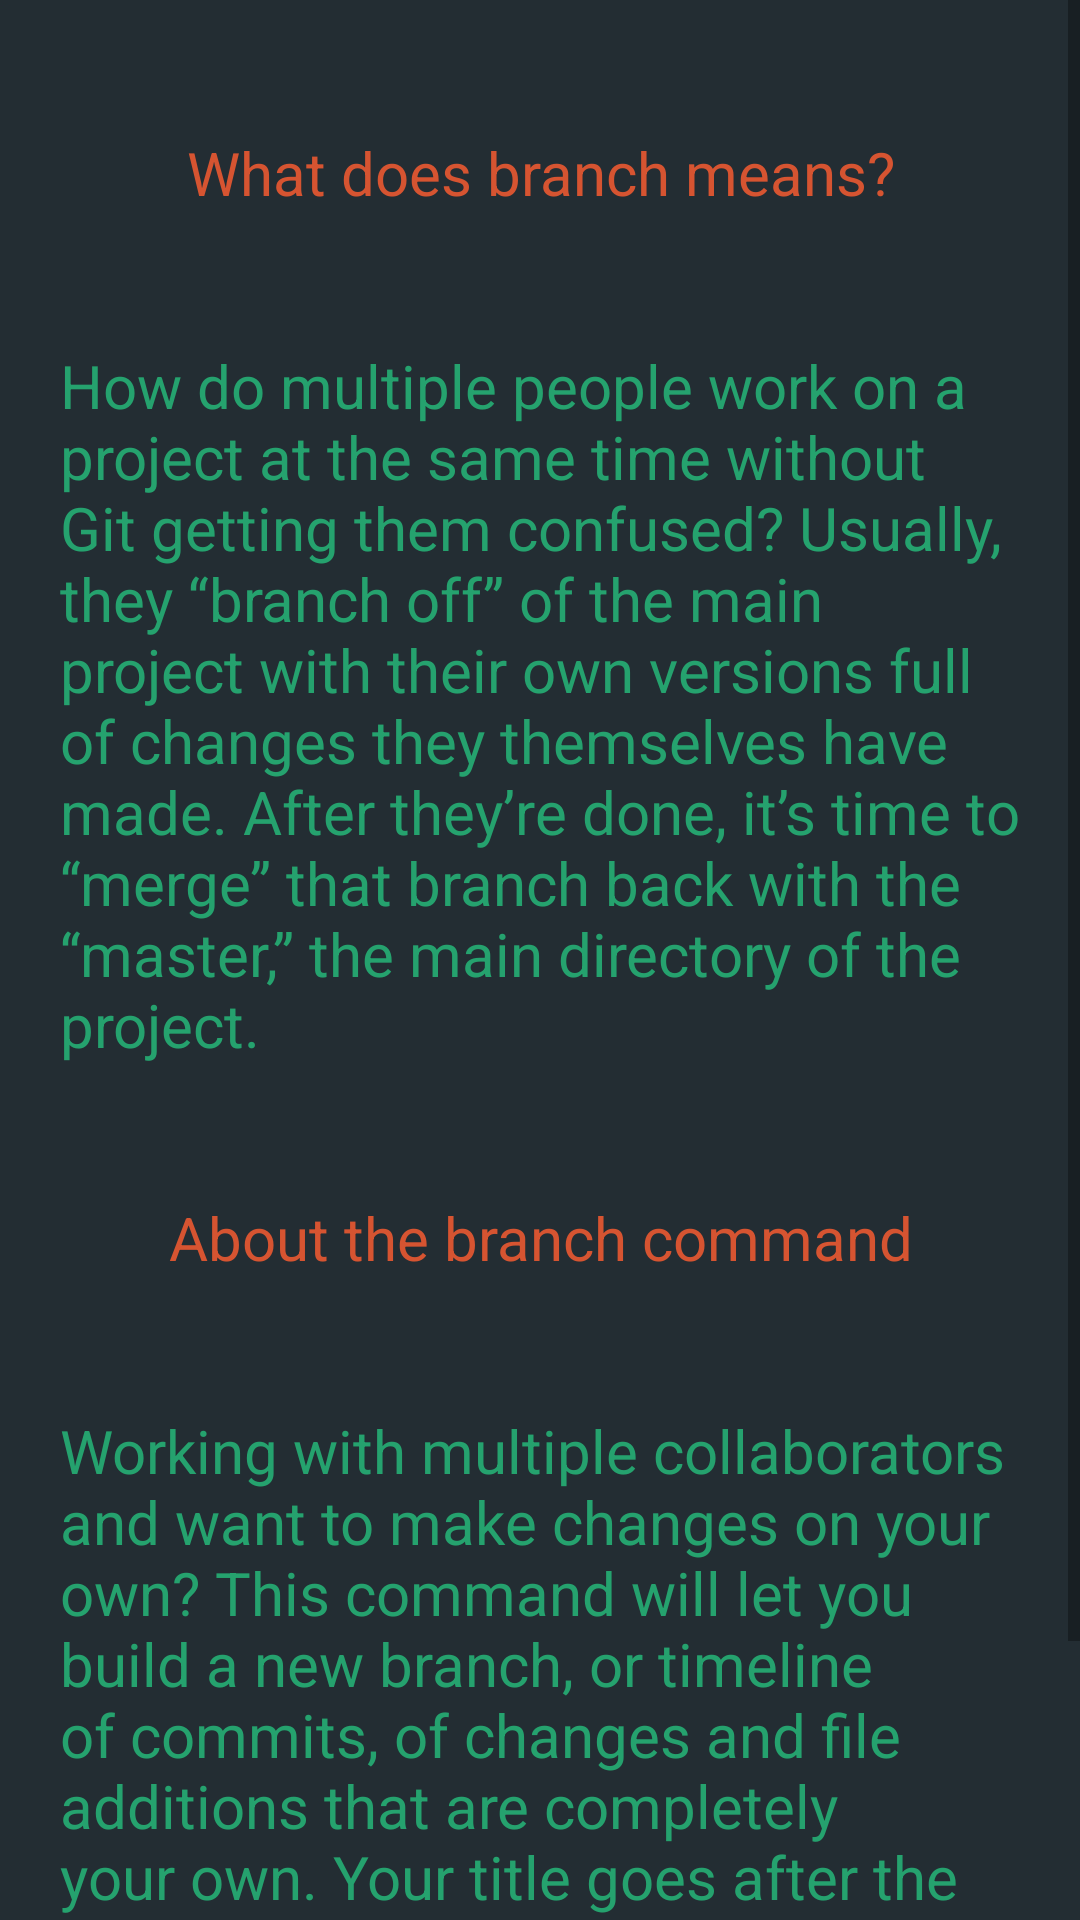

Android layout source for this screen:
<!-- AndroidManifest.xml: application theme AppTheme -->
<!-- res/layout/branch.xml -->
<?xml version="1.0" encoding="utf-8"?>
<RelativeLayout xmlns:android="http://schemas.android.com/apk/res/android"
    android:layout_width="match_parent"
    android:layout_height="match_parent"
     android:background="#272d33"
    android:gravity="top" >
    
  

 <ScrollView
     android:layout_width="fill_parent"
     android:layout_height="fill_parent"
     android:layout_alignParentLeft="true"
     android:layout_alignParentTop="true"
     android:clipToPadding="false" 
     android:layout_marginTop="0dp"
     
      >

     <LinearLayout
         android:layout_width="fill_parent"
         android:layout_height="match_parent"
         android:layout_margin="20dp"
         android:orientation="vertical" >

         <TextView
             android:id="@+id/textView1"
             android:layout_width="match_parent"
             android:layout_height="75dp"
             android:layout_marginBottom="20dp"
             android:gravity="center"
             android:text="What does branch means?"
             android:textColor="#d65431"
             android:textSize="20sp" />
<TextView
             android:id="@+id/set1"
             android:layout_width="match_parent"
             android:layout_height="wrap_content"
             android:layout_marginBottom="20dp"
             android:text="@string/branch"
             android:textColor="#25a26e"
             android:textSize="20sp" />

 <TextView
             android:id="@+id/id1"
             android:layout_width="match_parent"
             android:layout_height="75dp"
             android:layout_marginBottom="20dp"
             android:gravity="center"
             android:text="About the branch command"
             android:textColor="#d65431"
             android:textSize="20sp" />

<TextView android:id="@+id/ubu" 
       android:layout_width="match_parent"
       android:layout_height="wrap_content"
       android:text="@string/branch2"
       android:textColor="#25a26e"
       android:textSize="20sp"
       />
           
<WebView
        android:id="@+id/branch"
        android:layout_width="match_parent"
        android:layout_height="match_parent"
        android:layout_marginBottom="20dp" />

         
        

        
         
         
     </LinearLayout>
 </ScrollView>

</RelativeLayout>
<!-- resources referenced by this layout -->
<resources>
  <string name="branch">How do multiple people work on a project at the same time without Git getting them confused? Usually, they “branch off” of the main project with their own versions full of changes they themselves have made. After they’re done, it’s time to “merge” that branch back with the “master,” the main directory of the project.</string>
  <string name="branch2">Working with multiple collaborators and want to make changes on your own? This command will let you build a new branch, or timeline of commits, of changes and file additions that are completely your own. Your title goes after the command. If you wanted a new branch called “neel,” you should type </string>
  <style name="AppTheme" parent="AppBaseTheme">
          
          
          
      </style>
  <style name="AppBaseTheme" parent="Theme.AppCompat.Light">
           <item name="android:background">#ff232d33</item> 
          
      </style>
</resources>
